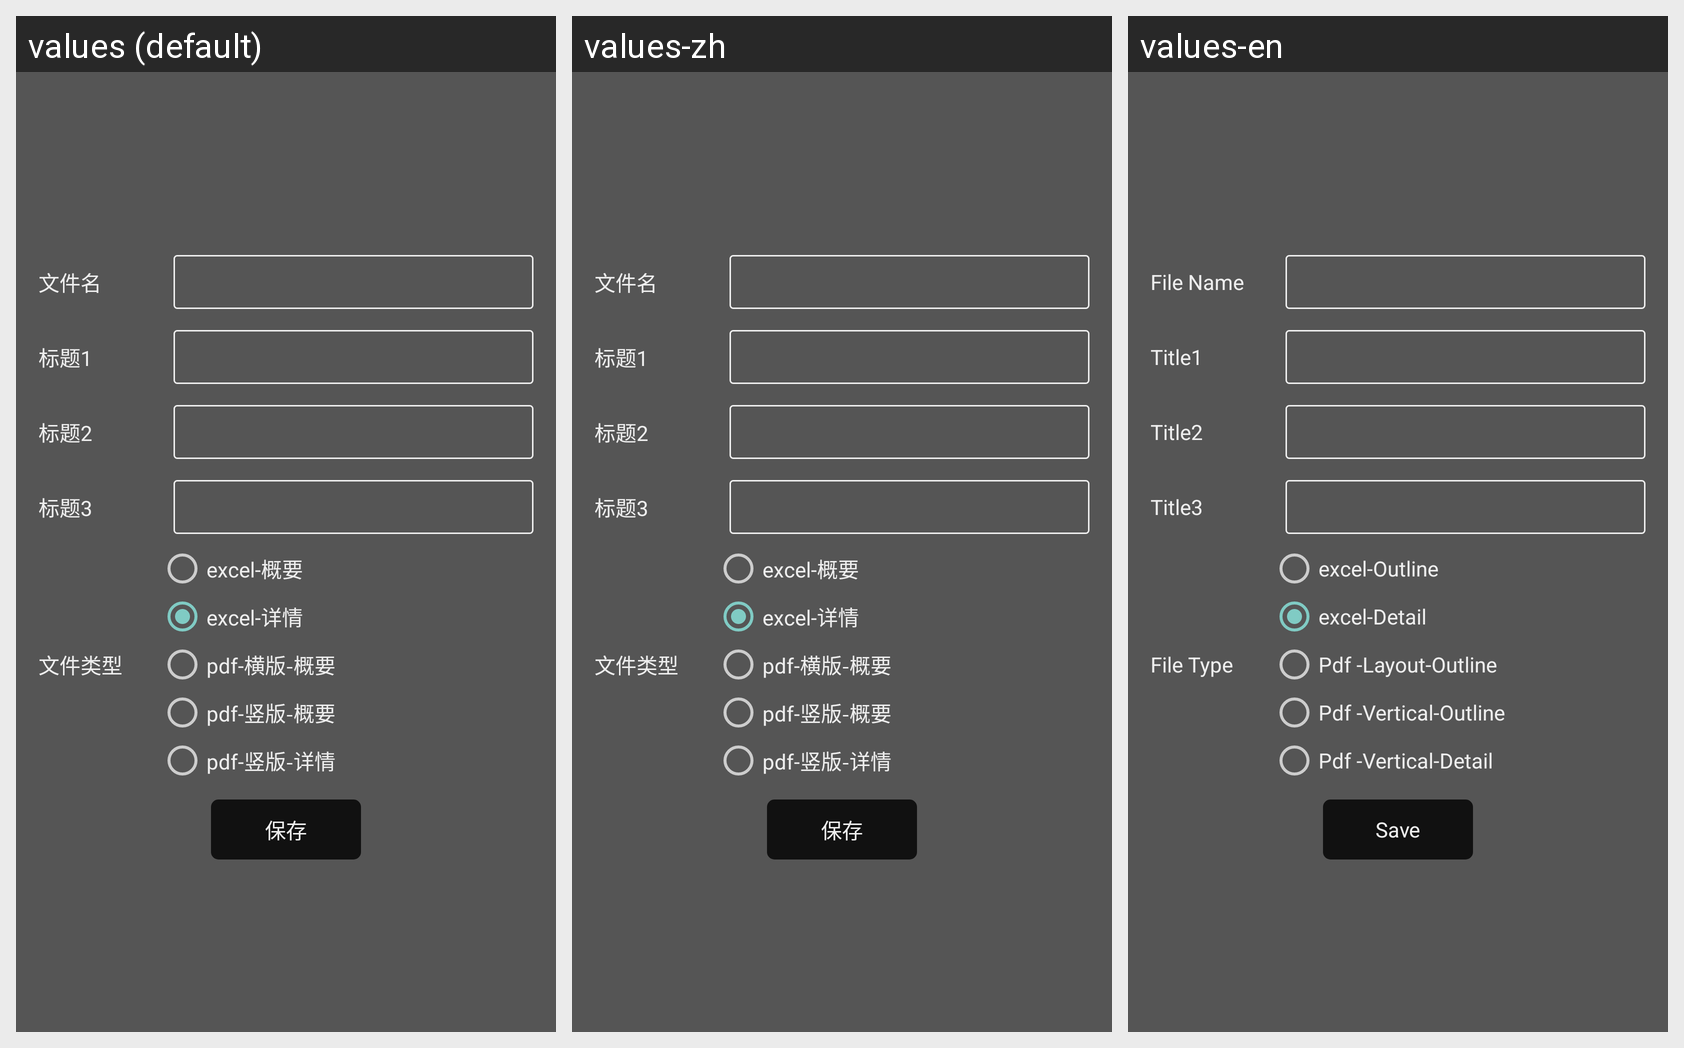

Strings drawn on this Android screen and how each of the app's shown locales translates them:
Android screen res/layout/data_export_popup.xml rendered under 3 locales, left to right: values (default), values-zh, values-en. Device: Nexus 5 (rendered at 1080×1920; each locale shown at half size, 540×960, under a caption strip naming it); theme FullscreenTheme.
Strings drawn on this screen, with the default value and each locale's value (text and hints the layout hard-codes, and strings that could not be matched under every locale, appear in the picture but are not listed):

file_name
  values: 文件名
  values-zh: 文件名
  values-en: File Name

title_name1
  values: 标题1
  values-zh: 标题1
  values-en: Title1

title_name2
  values: 标题2
  values-zh: 标题2
  values-en: Title2

title_name3
  values: 标题3
  values-zh: 标题3
  values-en: Title3

file_type
  values: 文件类型
  values-zh: 文件类型
  values-en: File Type

export_type_excel_simple
  values: excel-概要
  values-zh: excel-概要
  values-en: excel-Outline

export_type_excel_detail
  values: excel-详情
  values-zh: excel-详情
  values-en: excel-Detail

export_type_pdf_hsimple
  values: pdf-横版-概要
  values-zh: pdf-横版-概要
  values-en: Pdf -Layout-Outline

export_type_pdf_vsimple
  values: pdf-竖版-概要
  values-zh: pdf-竖版-概要
  values-en: Pdf -Vertical-Outline

export_type_pdf_vdetail
  values: pdf-竖版-详情
  values-zh: pdf-竖版-详情
  values-en: Pdf -Vertical-Detail

save
  values: 保存
  values-zh: 保存
  values-en: Save
